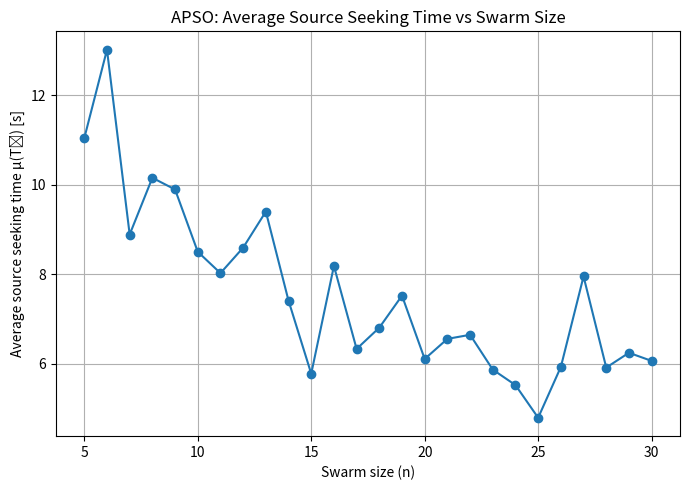
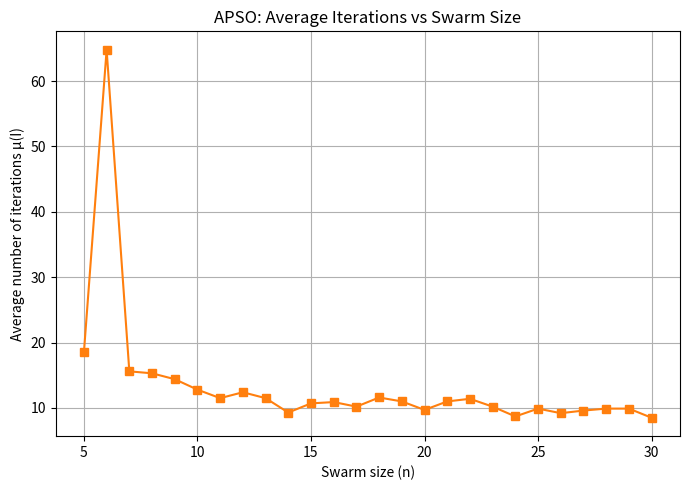
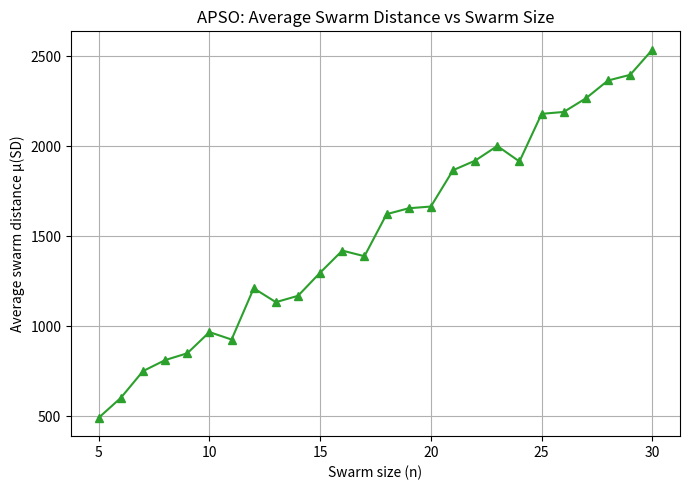

Source code (Python) for these figures, in order:
import matplotlib.pyplot as plt
import numpy as np
from typing import Callable, Tuple, List, Optional

# -------------------------
# Utility: validate params (eqns 14-17)
# -------------------------
def validate_apso_params(w1: float, w2: float, c1: float, c2: float, T: float) -> None:
    if not (2.0 / T) * (1 + w1 + w2 + w1 * w2) > (c1 + c2):
        raise ValueError("Stability condition (14) violated: (2/T)*(1+w1+w2+w1*w2) > c1+c2 must hold.")
    if abs(w1 * w2) >= 1.0:
        raise ValueError("Stability condition (15) violated: |w1*w2| < 1 required.")
    lhs = abs((1 - w1 * w2) * (w1 + w2) + (w1 * w2) * (c1 * T + c2 * T))
    rhs = abs(1 - (w1 * w2) ** 2)
    if lhs >= rhs:
        raise ValueError("Stability condition (16) violated.")
    if abs(w1 + w2) >= abs(1 + w1 * w2):
        raise ValueError("Stability condition (17) violated.")


# -------------------------
# Signal model (S_mi) - deterministic
# -------------------------
def measure_signal(pos: np.ndarray,
                   source_pos: np.ndarray,
                   S_s: float = 1.0,
                   alpha: float = 0.01) -> float:
    """
    Deterministic signal model (noise-free):

    S_mi(t) = S_s * exp(-alpha * d_i(t)^2)
    """
    d = np.linalg.norm(pos - source_pos)
    S_true = S_s * np.exp(-alpha * (d ** 2))
    return float(S_true)


# -------------------------
# Particle class (maximization objective for signal)
# -------------------------
class Particle:
    def __init__(self, dim: int, lo: np.ndarray, hi: np.ndarray):
        self.x = np.random.uniform(lo, hi, size=dim)
        self.v = np.zeros(dim, dtype=float)
        self.a = np.zeros(dim, dtype=float)
        # personal best is based on measured signal (maximize)
        self.best_x = self.x.copy()
        self.best_signal = -np.inf
        # cumulative distance travelled (for swarm-distance metric)
        self.dist_travelled = 0.0


# -------------------------
# APSO for source-seeking
# -------------------------
class APSO_SourceSeeker:
    def __init__(self,
                 objective: Callable[[np.ndarray], float],  # kept for interface compatibility
                 bounds: Tuple[np.ndarray, np.ndarray],
                 source_pos: np.ndarray,
                 num_particles: int = 10,
                 w1: float = 0.6,
                 w2: float = 0.4,
                 c1: float = 1.0,
                 c2: float = 1.0,
                 T: float = 1.0,
                 S_s: float = 1.0,
                 alpha: float = 0.01,
                 termination_dist: float = 0.1,   # <-- default now 0.1 m
                 seed: Optional[int] = None):
        """
        APSO source seeker (deterministic measurement).
        termination_dist default set to 0.1 m per your requirement.
        """
        if seed is not None:
            self.rng = np.random.default_rng(seed)
        else:
            self.rng = np.random.default_rng()

        validate_apso_params(w1, w2, c1, c2, T)

        self.bounds = (np.asarray(bounds[0], dtype=float), np.asarray(bounds[1], dtype=float))
        self.dim = self.bounds[0].shape[0]
        self.N = int(num_particles)

        self.w1 = float(w1)
        self.w2 = float(w2)
        self.c1 = float(c1)
        self.c2 = float(c2)
        self.T = float(T)

        self.S_s = float(S_s)
        self.alpha = float(alpha)
        self.termination_dist = float(termination_dist)

        self.source_pos = np.asarray(source_pos, dtype=float)

        # swarm
        self.particles: List[Particle] = [Particle(self.dim, self.bounds[0], self.bounds[1]) for _ in range(self.N)]
        self._init_particles_on_boundary()
        # initialize personal bests with initial measurements
        for p in self.particles:
            s = measure_signal(p.x, self.source_pos, S_s=self.S_s, alpha=self.alpha)
            p.best_signal = s
            p.best_x = p.x.copy()
        # global best (choose particle whose personal best signal is maximum)
        self.gbest_signal = max(p.best_signal for p in self.particles)
        self.gbest_x = max(self.particles, key=lambda p: p.best_signal).best_x.copy()

        # bookkeeping
        self.iteration = 0
    def _init_particles_on_boundary(self):
        """
        Place each particle at a random point on the boundary of the 2D box [lo,hi] x [lo,hi].
        Assumes 2D. For each particle choose one of 4 edges uniformly.
        """
        lo, hi = self.bounds
        # ensure 2D
        assert lo.shape[0] == 2 and hi.shape[0] == 2, "Boundary init assumes 2D bounds"

        for p in self.particles:
            side = int(self.rng.integers(0, 4))  # 0..3
            if side == 0:   # bottom edge (y = lo[1])
                x = self.rng.uniform(lo[0], hi[0])
                pos = np.array([x, lo[1]], dtype=float)
            elif side == 1: # right edge (x = hi[0])
                y = self.rng.uniform(lo[1], hi[1])
                pos = np.array([hi[0], y], dtype=float)
            elif side == 2: # top edge (y = hi[1])
                x = self.rng.uniform(lo[0], hi[0])
                pos = np.array([x, hi[1]], dtype=float)
            else:           # left edge (x = lo[0])
                y = self.rng.uniform(lo[1], hi[1])
                pos = np.array([lo[0], y], dtype=float)

            # assign and reset kinematic states
            p.x = pos
            p.v = np.zeros_like(p.v)
            p.a = np.zeros_like(p.a)
            p.dist_travelled = 0.0

            # recompute personal best at this initial position
            p.best_x = p.x.copy()
            p.best_signal = measure_signal(p.x, self.source_pos, S_s=self.S_s, alpha=self.alpha)


    def step(self) -> Tuple[bool, float]:
        """
        Perform one APSO iteration.
        Returns (found_source_flag, min_distance_to_source)
        """
        # 1) measure current positions and update personal bests based on measured signal (x_ib)
        for idx, p in enumerate(self.particles):
            s = measure_signal(p.x, self.source_pos, S_s=self.S_s, alpha=self.alpha)
            if s > p.best_signal:
                p.best_signal = s
                p.best_x = p.x.copy()

        # 2) update global best x_gb (argmax over personal best signals)
        best_particle = max(self.particles, key=lambda p: p.best_signal)
        self.gbest_signal = best_particle.best_signal
        self.gbest_x = best_particle.best_x.copy()

        # 3) APSO third-order updates (use R(0,c) ~ Uniform[0,c] as per paper)
        for p in self.particles:
            # scalar random samples R(0,c1) and R(0,c2)
            r1 = self.rng.uniform(0.0, self.c1)
            r2 = self.rng.uniform(0.0, self.c2)

            personal_term = (p.best_x - p.x)
            global_term = (self.gbest_x - p.x)

            a_new = self.w1 * p.a + r1 * personal_term + r2 * global_term
            v_new = self.w2 * p.v + a_new * self.T
            x_new = p.x + v_new * self.T

            # update distance travelled
            p.dist_travelled += np.linalg.norm(x_new - p.x)

            # assign new states
            p.a = a_new
            p.v = v_new
            # clip to bounds
            p.x = np.clip(x_new, self.bounds[0], self.bounds[1])

        self.iteration += 1

        # compute min distance to source (for termination check)
        min_dist = min(np.linalg.norm(p.x - self.source_pos) for p in self.particles)
        found = (min_dist <= self.termination_dist)
        return found, float(min_dist)

    def run_single(
        self,
        max_iter: int = 1000,
        speed: float = 10.0
    ) -> Tuple[float, int, float, List[np.ndarray]]:
        """
        Run APSO until the source is found or max_iter is reached.

        Returns:
        - time_to_find (seconds): distance travelled by the UAV that first reaches
            the source divided by constant speed.
        - iterations_used: number of iterations (waypoints) until detection.
        - swarm_distance_total: sum of distances travelled by ALL UAVs until detection
            (this is D_{ji} summed over j for this run).
        - trajectory history: list of NxD arrays (swarm positions per iteration).
        """

        # Store trajectories if needed for plotting / analysis
        traj_history: List[np.ndarray] = [
            np.vstack([p.x.copy() for p in self.particles])
        ]

        for it in range(1, max_iter + 1):
            found, _ = self.step()

            traj_history.append(
                np.vstack([p.x.copy() for p in self.particles])
            )

            if found:
                # --- Identify the UAV that actually reached the source ---
                finder = min(
                    self.particles,
                    key=lambda p: np.linalg.norm(p.x - self.source_pos)
                )

                # --- Time metric: physical time ---
                time_to_find = finder.dist_travelled / speed

                # --- Iteration metric ---
                iterations_used = it

                # --- Swarm distance metric (Eq. 24, per-run quantity SD_i) ---
                swarm_distance_total = sum(
                    p.dist_travelled for p in self.particles
                )

                return (
                    time_to_find,
                    iterations_used,
                    swarm_distance_total,
                    traj_history,
                )

        # -----------------------------
        # If source NOT found
        # -----------------------------
        swarm_distance_total = sum(
            p.dist_travelled for p in self.particles
        )

        # Upper-bound proxy for time (no finder UAV)
        time_to_find = swarm_distance_total / speed

        return (
            time_to_find,
            max_iter,
            swarm_distance_total,
            traj_history,
        )



    def run_monte_carlo(self, runs: int = 30, max_iter: int = 1000) -> dict:
        """
        Perform multiple independent Monte Carlo runs and compute metrics:
          - mu_Ts (average time to find),
          - mu_I (average iterations),
          - mu_SD (average swarm distance)
        Returns dictionary with metrics and raw arrays.
        """
        Ts_list = []
        I_list = []
        SD_list = []
        all_histories = []

        for r in range(runs):
            # Reinitialize swarm for each run
            self.particles = [Particle(self.dim, self.bounds[0], self.bounds[1]) for _ in range(self.N)]
            for p in self.particles:
                s = measure_signal(p.x, self.source_pos, S_s=self.S_s, alpha=self.alpha)
                p.best_signal = s
                p.best_x = p.x.copy()
            self.gbest_signal = max(p.best_signal for p in self.particles)
            self.gbest_x = max(self.particles, key=lambda p: p.best_signal).best_x.copy()
            # reset distances and iteration
            for p in self.particles:
                p.dist_travelled = 0.0
                p.v.fill(0.0)
                p.a.fill(0.0)
            self.iteration = 0

            Ts, I, SD, hist = self.run_single(max_iter=max_iter)
            Ts_list.append(Ts)
            I_list.append(I)
            SD_list.append(SD)
            all_histories.append(hist)

        mu_Ts = float(np.mean(Ts_list))
        mu_I = float(np.mean(I_list))
        mu_SD = float(np.mean(SD_list))

        return {
            "mu_Ts": mu_Ts,
            "mu_I": mu_I,
            "mu_SD": mu_SD,
            "Ts_list": Ts_list,
            "I_list": I_list,
            "SD_list": SD_list,
            "histories": all_histories,
        }


# -------------------------
# Example usage
# -------------------------

if __name__ == "__main__":
    # Domain and source
    lo = np.array([0.0, 0.0])
    hi = np.array([100.0, 100.0])
    source = np.array([50.0, 50.0])

    # APSO hyperparameters (from paper)
    w1 = 0.675
    w2 = -0.285
    c1 = 1.193
    c2 = 1.193
    T = 1.0

    swarm_sizes = list(range(5, 31))  # n = 5 to 30
    runs = 10
    max_iter = 500

    avg_Ts = []
    avg_I = []
    avg_SD = []

    for n in swarm_sizes:
        print(f"\nRunning APSO for swarm size n = {n}")

        apso = APSO_SourceSeeker(
            objective=lambda x: 0.0,  # signal-based objective
            bounds=(lo, hi),
            source_pos=source,
            num_particles=n,
            w1=w1, w2=w2, c1=c1, c2=c2,
            T=T,
            S_s=1.0,
            alpha=0.01,
            termination_dist=0.1,
            seed=42
        )

        results = apso.run_monte_carlo(runs=runs, max_iter=max_iter)

        avg_Ts.append(results["mu_Ts"])
        avg_I.append(results["mu_I"])
        avg_SD.append(results["mu_SD"])

    # Convert to numpy arrays for safety
    avg_Ts = np.array(avg_Ts)
    avg_I = np.array(avg_I)
    avg_SD = np.array(avg_SD)

    plt.figure(figsize=(7, 5))
    plt.plot(swarm_sizes, avg_Ts, marker='o')
    plt.xlabel("Swarm size (n)")
    plt.ylabel("Average source seeking time μ(Tₛ) [s]")
    plt.title("APSO: Average Source Seeking Time vs Swarm Size")
    plt.grid(True)
    plt.tight_layout()
    plt.savefig("avg_seeking_time_vs_swarm_size.png", dpi=300)
    plt.show()
    
    plt.figure(figsize=(7, 5))
    plt.plot(swarm_sizes, avg_I, marker='s', color='tab:orange')
    plt.xlabel("Swarm size (n)")
    plt.ylabel("Average number of iterations μ(I)")
    plt.title("APSO: Average Iterations vs Swarm Size")
    plt.grid(True)
    plt.tight_layout()
    plt.savefig("avg_iterations_vs_swarm_size.png", dpi=300)
    plt.show()
    
    plt.figure(figsize=(7, 5))
    plt.plot(swarm_sizes, avg_SD, marker='^', color='tab:green')
    plt.xlabel("Swarm size (n)")
    plt.ylabel("Average swarm distance μ(SD)")
    plt.title("APSO: Average Swarm Distance vs Swarm Size")
    plt.grid(True)
    plt.tight_layout()
    plt.savefig("avg_swarm_distance_vs_swarm_size.png", dpi=300)
    plt.show()

